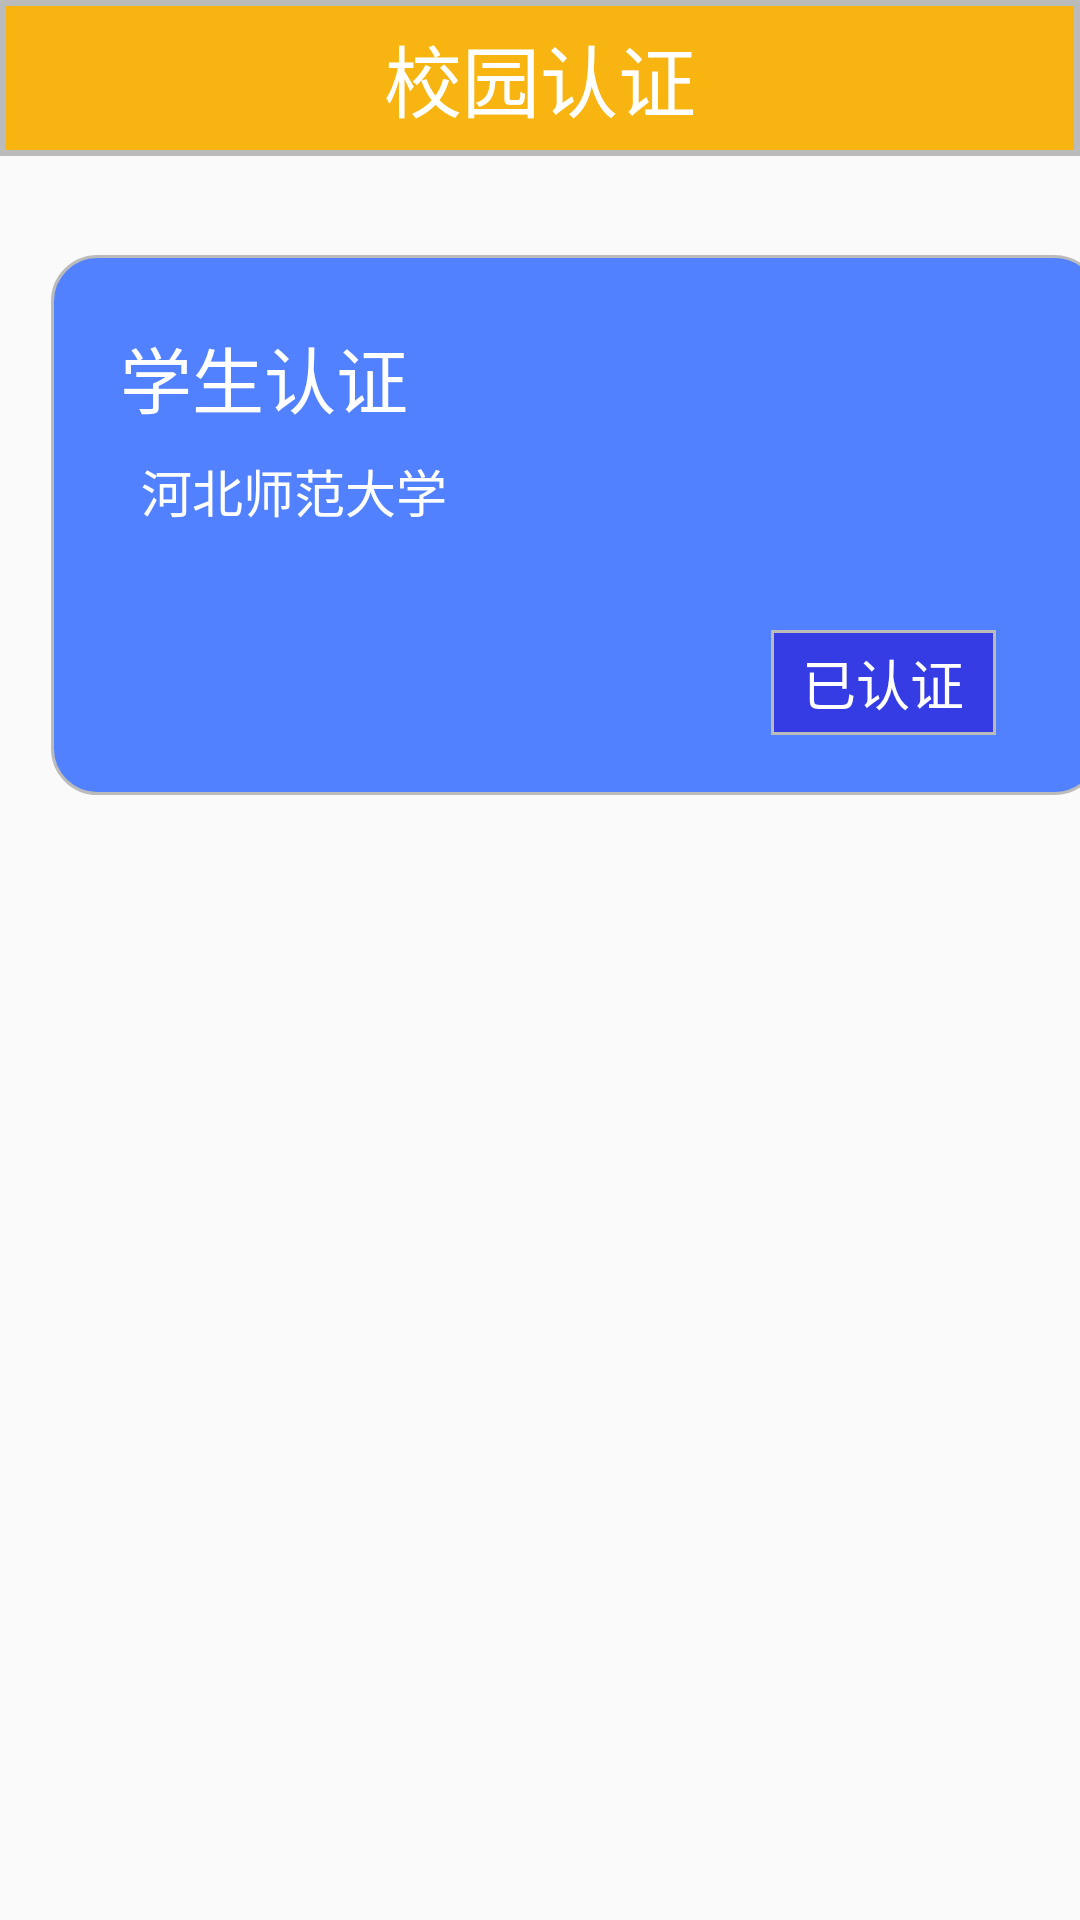

Layout XML and referenced resources for this Android screen:
<!-- AndroidManifest.xml: application theme AppTheme -->
<!-- res/layout/authen_ok.xml -->
<?xml version="1.0" encoding="utf-8"?>
<FrameLayout
    xmlns:android="http://schemas.android.com/apk/res/android"
    android:layout_width="match_parent"
    android:layout_height="match_parent"
    android:orientation="vertical">

    <RelativeLayout
        android:layout_width="match_parent"
        android:layout_height="wrap_content"
        android:orientation="horizontal"
        android:background="@drawable/top_yellow"
        android:padding="1dp">

        <ImageView
            android:layout_width="35dp"
            android:layout_height="35dp"
            android:src="@drawable/goback"
            android:layout_marginTop="7dp"
            android:layout_marginLeft="13dp"
            android:layout_centerVertical="true"/>

        <TextView
            android:gravity="center"
            android:layout_width="match_parent"
            android:layout_height="50dp"
            android:text="校园认证"
            android:textSize="26dp"
            android:textColor="#FFFFFF"
            android:layout_centerVertical="true"/>
    </RelativeLayout>

    <RelativeLayout
        android:layout_width="350dp"
        android:layout_height="180dp"
        android:orientation="horizontal"
        android:background="@drawable/shape_corner4"
        android:layout_marginTop="85dp"
        android:layout_marginLeft="17dp">

        <LinearLayout
            android:layout_width="wrap_content"
            android:layout_height="wrap_content"
            android:orientation="vertical">
            <TextView
                android:id="@+id/text_student"
                android:layout_width="wrap_content"
                android:layout_height="wrap_content"
                android:text="学生认证"
                android:textSize="24dp"
                android:textColor="#FFFFFF"
                android:layout_marginTop="23dp"
                android:layout_marginLeft="23dp" />
            <TextView
                android:layout_width="wrap_content"
                android:layout_height="wrap_content"
                android:text="河北师范大学"
                android:textColor="#FFFFFF"
                android:textSize="17dp"
                android:layout_marginTop="8dp"
                android:layout_marginLeft="30dp" />
        </LinearLayout>

        <RelativeLayout
            android:layout_width="75dp"
            android:layout_height="35dp"
            android:background="@drawable/back_color2"
            android:layout_marginTop="125dp"
            android:layout_marginLeft="240dp"
            android:gravity="center">
            <TextView
                android:layout_width="wrap_content"
                android:layout_height="wrap_content"
                android:text="已认证"
                android:textSize="18dp"
                android:textColor="#FFFFFF"/>
        </RelativeLayout>
    </RelativeLayout>
</FrameLayout>
<!-- resources referenced by this layout -->
<resources>
  <!-- drawable back_color2 (drawable) -->
  <?xml version="1.0" encoding="utf-8"?>
  <shape xmlns:android="http://schemas.android.com/apk/res/android">
      <solid android:color="#363CE3"/>
      <stroke android:width="1dp" android:color="#BBBBBB" />
  </shape>
  <!-- drawable shape_corner4 (drawable) -->
  <?xml version="1.0" encoding="utf-8"?>
  <shape xmlns:android="http://schemas.android.com/apk/res/android">
      <solid android:color="#5281FF"/>
      <corners android:topLeftRadius="15dp"
          android:topRightRadius="15dp"
          android:bottomRightRadius="15dp"
          android:bottomLeftRadius="15dp"/>
      <stroke android:width="1dp" android:color="#BBBBBB" />
  </shape>
  <!-- drawable top_yellow (drawable) -->
  <?xml version="1.0" encoding="utf-8"?>
  <shape xmlns:android="http://schemas.android.com/apk/res/android">
  <solid android:color="#F8B511" />
  <stroke android:color="#BBBBBB" android:width="2dp"/>
  </shape>
  <style name="AppTheme" parent="Theme.AppCompat.Light.NoActionBar">
          
          <item name="colorPrimary">@color/colorPrimary</item>
          <item name="colorPrimaryDark">@color/colorPrimaryDark</item>
          <item name="colorAccent">@color/colorAccent</item>
      </style>
  <color name="colorPrimary">#3F51B5</color>
  <color name="colorPrimaryDark">#303F9F</color>
  <color name="colorAccent">#F8B511</color>
</resources>
